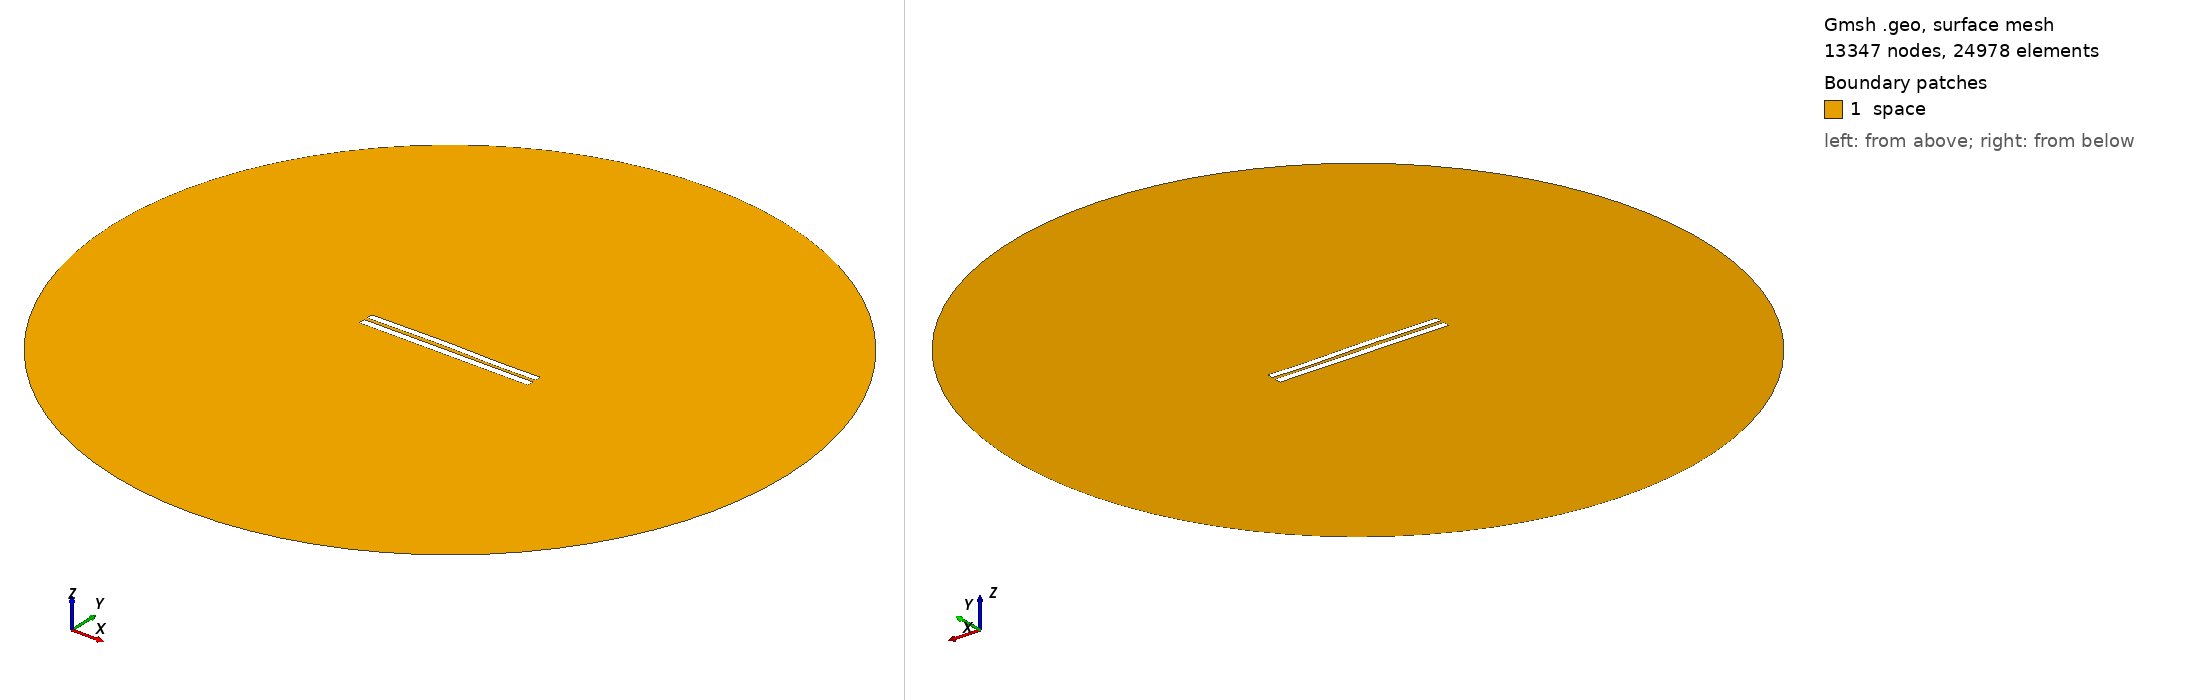

Gmsh geometry script, surface-meshed: 13347 nodes, 24978 surface elements. Boundary patches (legend numbers): 1 space. Left view from above one corner, right view from below the opposite corner. Legend entries are the model's physical surfaces. The drawing asked Gmsh for element sizes between 1% and 20% of the model's largest extent; the script's own settings can give other sizes.

=== 4622.geo (drawn) ===
//---------------------------------------
// Geometry kernel
//---------------------------------------

SetFactory("OpenCASCADE");



//---------------------------------------
// Parameters of the geometry
//---------------------------------------

// Overetch of the upper plate
overetch = 0.125;

// Distance between the plates
distance = 2.0;

// Discretization over the x axis (for the deformation)
nx = 50; 

// Length of the plate
L = 100 - overetch; 

// Number of modes
n = 4; 

// 1st mode coefficient
coeff(1) = -0.075;
beta(1) = 0.596864 * 3.1415926535 / L;

// 2nd mode coefficient
coeff(2) = 0.15;
beta(2) = 1.49418 * 3.1415926535 / L;

// 3rd mode coefficient
coeff(3) = 0.15;
beta(3) = 2.50025 * 3.1415926535 / L;

// 4th mode coefficient
coeff(4) = -0.075;
beta(4) = 3.49999 * 3.1415926535 / L;



//---------------------------------------
// Upper plate (deformed rectangle)
//---------------------------------------

// Coordiantes of the upper plate
xmin = -50;
xmax = 50 - overetch;

// Height of the upper plate
yheight = 4 - 2 * overetch;

// Indexes of the points
UpperID[] = {};
LowerID[] = {};
LeftID[] = {};
RightID[] = {};

// Point index
p = 1;

// Horizontal edges
For i In {1:nx}
    x = xmin + (i-1)*(xmax - xmin)/(nx-1);

    y_bottom = distance / 2 + overetch;
    For j In {1:n}
        C = (Cosh(beta(j)*L) + Cos(beta(j)*L)) / (Sinh(beta(j)*L) + Sin(beta(j)*L));
        y_bottom  = y_bottom + coeff(j) * (Cosh(beta(j)*(x+50)) - Cos(beta(j)*(x+50)) - C * (Sinh(beta(j)*(x+50)) - Sin(beta(j)*(x+50))));
    EndFor

    y_top = y_bottom + yheight;

    Point(p) = {x, y_top, 0, 1.0};
    UpperID[i] = p;
    p = p + 1;

    Point(p) = {x, y_bottom, 0, 1.0};
    LowerID[i] = p;
    p = p + 1;
EndFor

// Create point lists
UpperPts[] = {}; LowerPts[] = {};
For i In {1:nx}
  UpperPts[] += {UpperID[i]};
  LowerPts[] += {LowerID[i]};
EndFor

// Build splines
Spline(1) = {UpperPts[]};
Spline(2) = {LowerPts[]};
Line(3) = {LowerPts[nx-1], UpperPts[nx-1]};
Line(4) = {LowerPts[0], UpperPts[0]};

// Build the plane surface
Curve Loop(1) = {2, 3, -1, -4};
Plane Surface(1) = {1};



//---------------------------------------
// Lower plate (rectangle)
//---------------------------------------

// Vertices
Point(1001) = {-50, -1, 0, 1.0};
Point(1002) = { 50, -1, 0, 1.0};
Point(1003) = { 50,  -5, 0, 1.0};
Point(1004) = {-50,  -5, 0, 1.0};

// Edges
Line(5) = {1001, 1002};
Line(6) = {1002, 1003};
Line(7) = {1003, 1004};
Line(8) = {1004, 1001};

// Plane surface
Line Loop(2) = {5, 6, 7, 8};
Plane Surface(2) = {2}; 



//---------------------------------------
// Outer (fictious) boundary
//---------------------------------------

// Points
Point(1005) = {0, 0, 0};       // Center
Point(1006) = {200, 0, 0};     // Start point
Point(1007) = {0, 200, 0};     // 90 degrees
Point(1008) = {-200, 0, 0};    // 180 degrees
Point(1009) = {0, -200, 0};    // 270 degrees

// Circle arcs (each needs start, center, end)
Circle(9) = {1006, 1005, 1007};
Circle(10) = {1007, 1005, 1008};
Circle(11) = {1008, 1005, 1009};
Circle(12) = {1009, 1005, 1006};

// Plane surface for the entire domain
Curve Loop(3) = {9, 10, 11, 12};
Surface(3) = {3};

// Subtract the plates from the whole domain to obtain the actual domain where we want to solve the equations
BooleanDifference{ Surface{3}; Delete; }{ Surface{1}; Surface{2}; Delete; }




//---------------------------------------
// Transfinite Lines/Curves
//---------------------------------------

// Set the number of points on the boundaries
r = 7;

// Plates
Transfinite Curve {1, 2} = 50*r Using Progression 1;
Transfinite Curve {3, 4} = 2*r Using Progression 1;
Transfinite Line {5, 7} = 50*r Using Progression 1;
Transfinite Line {6, 8} = 2*r Using Progression 1;

// Outer boundary
Transfinite Line {9, 10, 11, 12} = 20 Using Progression 1;



//---------------------------------------
// Physical groups
//---------------------------------------                

// Physical curves (boundaries)
Physical Line("force_segment", 10) = {2};
Physical Line("upper_plate", 11) = {1, 3, 4};
Physical Line("lower_plate", 12) = {5, 6, 7, 8};
Physical Line("boundary", 20) = {9, 10, 11, 12};

// Physical Surfaces
Physical Surface("space", 30) = {3};



//---------------------------------------
// 6. Generate the Mesh
//---------------------------------------

// 2D mesh generation
Mesh 2;
